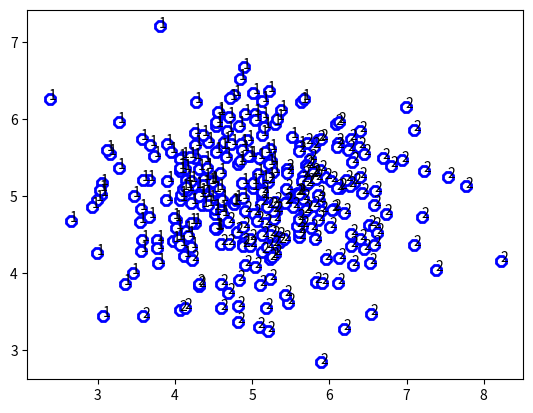

Recreate this plot in Python.
import matplotlib.pyplot as plt
import numpy as np


data = np.random.multivariate_normal([5, 5], [[1, 0], [0, 0.5]], 300)
plt.plot(*zip(*(data)), marker="8", ls='', markersize=8, markerfacecolor='w', markeredgecolor='b', markeredgewidth=2)
for i in data:
    if(i[0] - i[1] > 0):
        plt.text(i[0] - 0.01, i[1] - 0.01, "2", fontdict=None)
    else:
        plt.text(i[0] - 0.01, i[1] - 0.01, "1", fontdict=None)
plt.show()
